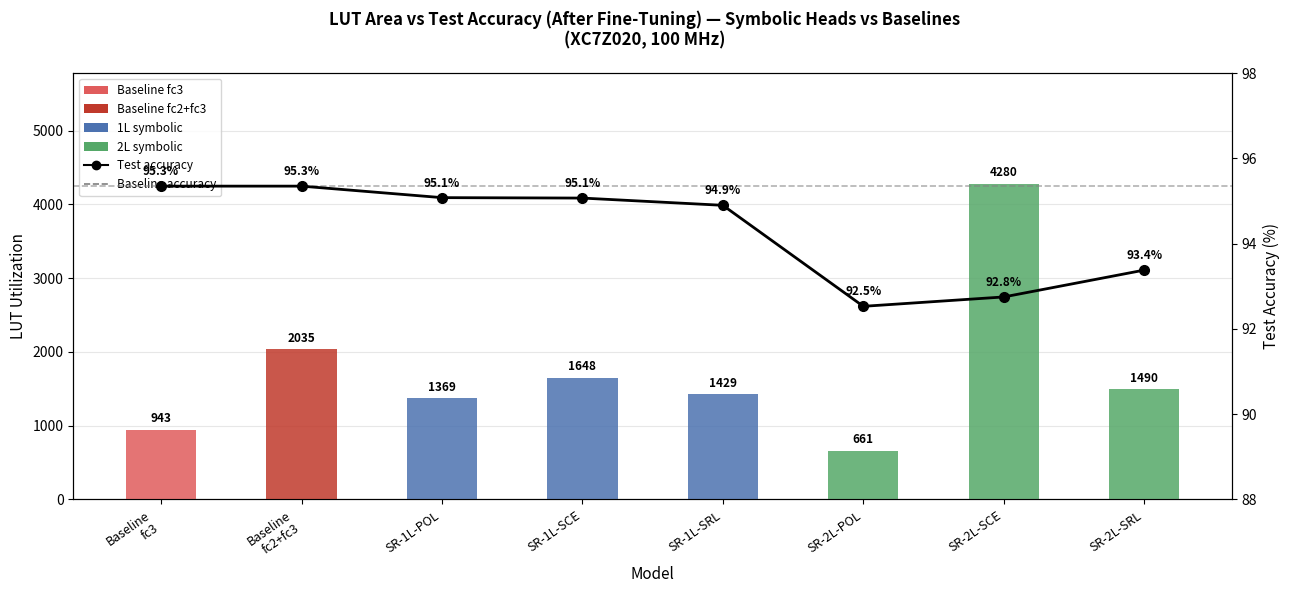

The matplotlib source for this figure:
"""
plot_area_accuracy.py — Area (LUT) as bars, Accuracy as line overlay.
"""

import matplotlib
matplotlib.use("Agg")
import matplotlib.pyplot as plt
import numpy as np

# ── Data ──────────────────────────────────────────────────────────────────────

models = [
    "Baseline\nfc3", "Baseline\nfc2+fc3",
    "SR-1L-POL", "SR-1L-SCE", "SR-1L-SRL",
    "SR-2L-POL", "SR-2L-SCE", "SR-2L-SRL",
]

lut      = [943,  2035, 1369, 1648, 1429,  661, 4280, 1490]
# Fine-tuned accuracy (baselines use original accuracy as reference)
accuracy = [95.35, 95.35, 95.08, 95.07, 94.90, 92.53, 92.75, 93.38]

bar_colors = ["#E05C5C", "#C0392B"] + ["#4C72B0"] * 3 + ["#55A868"] * 3

# ── Plot ──────────────────────────────────────────────────────────────────────

x = np.arange(len(models))

fig, ax1 = plt.subplots(figsize=(13, 6))

# Bar chart — LUT (left axis)
bars = ax1.bar(x, lut, width=0.5, color=bar_colors, zorder=3, alpha=0.85)
ax1.set_xlabel("Model", fontsize=11)
ax1.set_ylabel("LUT Utilization", fontsize=11, color="black")
ax1.set_xticks(x)
ax1.set_xticklabels(models, rotation=35, ha="right", fontsize=9)
ax1.set_ylim(0, max(lut) * 1.35)
ax1.grid(axis="y", alpha=0.3, zorder=0)

# Value labels on bars
for bar, val in zip(bars, lut):
    ax1.text(bar.get_x() + bar.get_width() / 2, bar.get_height() + 60,
             str(val), ha="center", va="bottom", fontsize=8.5, fontweight="bold")

# Line chart — Accuracy (right axis)
ax2 = ax1.twinx()
ax2.plot(x, accuracy, color="black", marker="o", linewidth=2,
         markersize=7, zorder=5, label="Test Accuracy")
ax2.set_ylabel("Test Accuracy (%)", fontsize=11, color="black")
ax2.set_ylim(88, 98)

# Accuracy value labels
for xi, acc in zip(x, accuracy):
    ax2.annotate(f"{acc:.1f}%", (xi, acc),
                 textcoords="offset points", xytext=(0, 8),
                 ha="center", fontsize=8.5, color="black", fontweight="bold")

# Baseline accuracy reference line
ax2.axhline(95.35, color="gray", linestyle="--", linewidth=1.2, alpha=0.6,
            label="Baseline accuracy (95.35%)")

# Title and legend
fig.suptitle("LUT Area vs Test Accuracy (After Fine-Tuning) — Symbolic Heads vs Baselines\n(XC7Z020, 100 MHz)",
             fontsize=12, fontweight="bold")

from matplotlib.patches import Patch
from matplotlib.lines import Line2D
legend_elements = [
    Patch(facecolor="#E05C5C", label="Baseline fc3"),
    Patch(facecolor="#C0392B", label="Baseline fc2+fc3"),
    Patch(facecolor="#4C72B0", label="1L symbolic"),
    Patch(facecolor="#55A868", label="2L symbolic"),
    Line2D([0], [0], color="black", marker="o", markersize=6, label="Test accuracy"),
    Line2D([0], [0], color="gray",  linestyle="--", linewidth=1.2, label="Baseline accuracy"),
]
ax1.legend(handles=legend_elements, fontsize=8.5, loc="upper left")

plt.tight_layout()
out = "area_vs_accuracy.png"
plt.savefig(out, dpi=150, bbox_inches="tight")
print(f"Saved → {out}")
